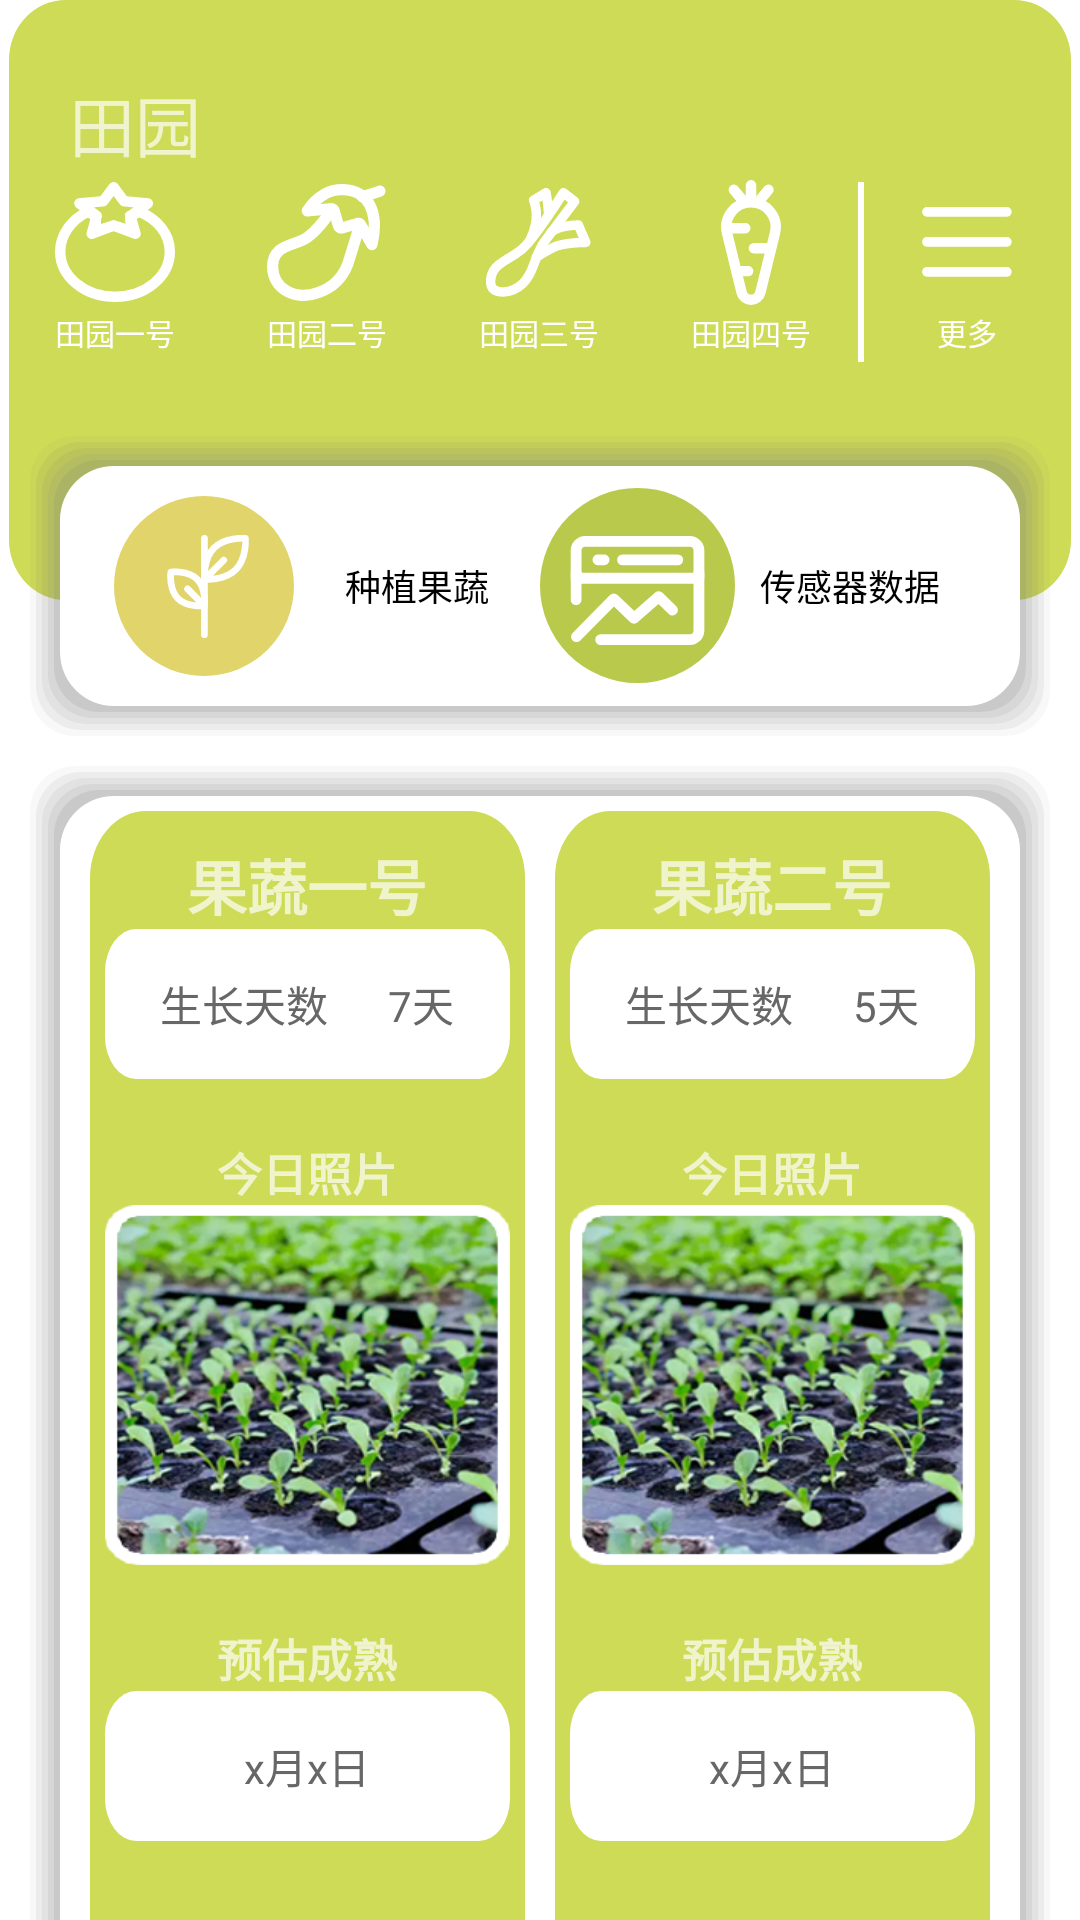

Here is an Android app screen rendered from its layout file. Give the layout XML and the strings, colors and styles it references.
<!-- AndroidManifest.xml: application theme Theme.Design.NoActionBar -->
<!-- res/layout/fragment_farm.xml -->
<?xml version="1.0" encoding="utf-8"?>
<LinearLayout xmlns:android="http://schemas.android.com/apk/res/android"
    xmlns:tools="http://schemas.android.com/tools"
    android:layout_width="match_parent"
    android:layout_height="match_parent"
    android:background="@color/white"
    android:orientation="vertical"
    tools:context=".mvp.ui.main.FarmFragment">

    
    <FrameLayout
        android:layout_width="match_parent"
        android:layout_marginStart="@dimen/dp_3"
        android:layout_marginEnd="@dimen/dp_3"
        android:layout_height="200dp"
        android:background="@drawable/farm_back">
        <TextView
            android:id="@+id/name1"
            android:layout_width="wrap_content"
            android:layout_height="wrap_content"
            android:layout_marginStart="@dimen/dp_20"
            android:layout_marginTop="@dimen/dp_25"
            android:text="田园"
            android:textSize="@dimen/sp_22" />
        <LinearLayout
            android:layout_marginTop="@dimen/dp_60"
            android:orientation="horizontal"
            android:layout_width="match_parent"
            android:layout_height="match_parent">

            <Button
                android:id="@+id/abc"
                android:layout_width="0dp"
                android:layout_height="@dimen/dp_60"
                android:background="#00000000"
                android:drawableTop="@drawable/farm_patato"
                android:text="田园一号"
                android:textSize="@dimen/sp_10"
                android:layout_weight="1"/>
            <Button
                android:layout_width="0dp"
                android:background="#00000000"
                android:layout_height="@dimen/dp_60"
                android:drawableTop="@drawable/farm_two"
                android:text="田园二号"
                android:textSize="@dimen/sp_10"
                android:layout_weight="1"/>
            <Button
                android:layout_width="0dp"
                android:background="#00000000"
                android:layout_height="@dimen/dp_60"
                android:drawableTop="@drawable/farm_three"
                android:text="田园三号"
                android:textSize="@dimen/sp_10"
                android:layout_weight="1"/>
            <Button
                android:layout_width="0dp"
                android:background="#00000000"
                android:layout_height="@dimen/dp_60"
                android:drawableTop="@drawable/farm_fore"
                android:text="田园四号"
                android:textSize="@dimen/sp_10"
                android:layout_weight="1"/>

            <Button
                android:layout_width="0dp"
                android:background="#00000000"
                android:drawableLeft="@drawable/line4"
                android:layout_height="@dimen/dp_60"
                android:layout_weight="1"
                android:textSize="@dimen/sp_10"
                android:drawableTop="@drawable/farm_more"
                android:text="更多" />
        </LinearLayout>
    </FrameLayout>
    <LinearLayout
        android:layout_width="match_parent"
        android:layout_marginLeft="@dimen/dp_10"
        android:layout_marginRight="@dimen/dp_10"
        android:layout_marginBottom="@dimen/dp_10"
        android:layout_marginTop="@dimen/dp_m_55"
        android:orientation="horizontal"
        android:background="@drawable/yuanbiankuang"
        android:layout_height="@dimen/dp_100">
        <Button
            android:layout_width="@dimen/dp_0"
            android:layout_marginLeft="@dimen/dp_18"
            android:background="@color/white"
            android:text="种植果蔬"
            android:outlineProvider="none"
            android:textColor="@color/black"
            android:textSize="@dimen/sp_12"
            android:drawableLeft="@drawable/farm_left"
            android:layout_weight="1"
            android:layout_height="match_parent"/>

        <Button
            android:outlineProvider="none"
            android:layout_width="@dimen/dp_0"
            android:background="@color/white"
            android:layout_marginRight="@dimen/dp_18"
            android:text="传感器数据"
            android:textColor="@color/black"
            android:textSize="@dimen/sp_12"
            android:drawableLeft="@drawable/farm_right"
            android:layout_weight="1"
            android:layout_height="match_parent"/>
    </LinearLayout>
    <ScrollView
        android:layout_width="match_parent"
        android:layout_height="wrap_content">
        <LinearLayout
            android:layout_width="match_parent"
            android:layout_height="wrap_content"
            android:layout_marginLeft="@dimen/dp_10"
            android:layout_marginRight="@dimen/dp_10"
            android:orientation="horizontal"
            android:paddingStart="@dimen/dp_20"
            android:paddingEnd="@dimen/dp_20"
            android:paddingTop="@dimen/dp_15"
            android:paddingBottom="@dimen/dp_10"
            android:background="@drawable/yuanbiankuang">

            <LinearLayout
                android:layout_width="@dimen/dp_0"
                android:layout_height="match_parent"
                android:orientation="vertical"
                android:paddingStart="@dimen/dp_5"
                android:paddingTop="@dimen/dp_10"
                android:paddingEnd="@dimen/dp_5"
                android:layout_marginBottom="@dimen/dp_10"
                android:background="@drawable/farm_greenback"
                android:layout_marginRight="@dimen/dp_5"
                android:layout_weight="1">

                <TextView
                    android:layout_width="match_parent"
                    android:layout_height="wrap_content"
                    android:textSize="@dimen/sp_20"
                    android:textStyle="bold"
                    android:gravity="center"
                    android:text="果蔬一号"/>
                <TextView
                    android:layout_width="match_parent"
                    android:layout_height="wrap_content"
                    android:gravity="center"
                    android:textColor="@color/grey"
                    android:text="生长天数      7天"
                    android:background="@drawable/farm_whiteleft"/>

                <TextView
                    android:layout_width="match_parent"
                    android:layout_height="wrap_content"
                    android:layout_marginTop="@dimen/sp_20"
                    android:textSize="@dimen/sp_15"
                    android:textStyle="bold"
                    android:gravity="center"
                    android:text="今日照片"/>
                <ImageView
                    android:layout_width="match_parent"
                    android:layout_height="@dimen/dp_120"
                    android:background="@drawable/vg"/>
                <TextView
                    android:layout_width="match_parent"
                    android:layout_height="wrap_content"
                    android:layout_marginTop="@dimen/sp_20"
                    android:textSize="@dimen/sp_15"
                    android:textStyle="bold"
                    android:gravity="center"
                    android:text="预估成熟"/>
                <TextView
                    android:layout_width="match_parent"
                    android:layout_height="wrap_content"
                    android:gravity="center"
                    android:textColor="@color/grey"
                    android:text="x月x日"
                    android:background="@drawable/farm_whiteleft"/>
            </LinearLayout>

            <LinearLayout
                android:layout_width="@dimen/dp_0"
                android:orientation="vertical"
                android:paddingTop="@dimen/dp_10"
                android:paddingStart="@dimen/dp_5"
                android:paddingEnd="@dimen/dp_5"
                android:layout_marginBottom="@dimen/dp_10"
                android:background="@drawable/farm_greenback"
                android:layout_marginLeft="@dimen/dp_5"
                android:layout_height="match_parent"
                android:layout_weight="1">

                <TextView
                    android:layout_width="match_parent"
                    android:layout_height="wrap_content"
                    android:textSize="@dimen/sp_20"
                    android:textStyle="bold"
                    android:gravity="center"
                    android:text="果蔬二号"/>
                <TextView
                    android:layout_width="match_parent"
                    android:layout_height="wrap_content"
                    android:gravity="center"
                    android:textColor="@color/grey"
                    android:text="生长天数      5天"
                    android:background="@drawable/farm_whiteleft"/>

                <TextView
                    android:layout_width="match_parent"
                    android:layout_height="wrap_content"
                    android:layout_marginTop="@dimen/sp_20"
                    android:textSize="@dimen/sp_15"
                    android:textStyle="bold"
                    android:gravity="center"
                    android:text="今日照片"/>
                <ImageView
                    android:layout_width="match_parent"
                    android:layout_height="@dimen/dp_120"
                    android:background="@drawable/vg"/>
                <TextView
                    android:layout_width="match_parent"
                    android:layout_height="wrap_content"
                    android:layout_marginTop="@dimen/sp_20"
                    android:textSize="@dimen/sp_15"
                    android:textStyle="bold"
                    android:gravity="center"
                    android:text="预估成熟"/>
                <TextView
                    android:layout_width="match_parent"
                    android:layout_height="wrap_content"
                    android:gravity="center"
                    android:textColor="@color/grey"
                    android:text="x月x日"
                    android:background="@drawable/farm_whiteleft"/>
            </LinearLayout>
        </LinearLayout>
    </ScrollView>
</LinearLayout>
<!-- resources referenced by this layout -->
<resources>
  <color name="black">#FF000000</color>
  <color name="grey">#676767</color>
  <color name="white">#FFFFFF</color>
  <dimen name="dp_0">0dp</dimen>
  <dimen name="dp_10">10dp</dimen>
  <dimen name="dp_100">100dp</dimen>
  <dimen name="dp_120">120dp</dimen>
  <dimen name="dp_15">15dp</dimen>
  <dimen name="dp_18">18dp</dimen>
  <dimen name="dp_20">20dp</dimen>
  <dimen name="dp_25">25dp</dimen>
  <dimen name="dp_3">3dp</dimen>
  <dimen name="dp_5">5dp</dimen>
  <dimen name="dp_60">60dp</dimen>
  <dimen name="dp_m_55">-55dp</dimen>
  <dimen name="sp_10">10sp</dimen>
  <dimen name="sp_12">12sp</dimen>
  <dimen name="sp_15">15sp</dimen>
  <dimen name="sp_20">20sp</dimen>
  <dimen name="sp_22">22sp</dimen>
  <!-- drawable farm_back (drawable) -->
  <vector xmlns:android="http://schemas.android.com/apk/res/android"
      android:width="750dp"
      android:height="400dp"
      android:viewportWidth="750"
      android:viewportHeight="400">
    <path
        android:pathData="M40,0L710,0A40,40 0,0 1,750 40L750,360A40,40 0,0 1,710 400L40,400A40,40 0,0 1,0 360L0,40A40,40 0,0 1,40 0z"
        android:fillColor="#cedb56"/>
  </vector>
  <!-- drawable farm_greenback (drawable) -->
  <vector xmlns:android="http://schemas.android.com/apk/res/android"
      android:width="100dp"
      android:height="400dp"
      android:viewportWidth="310"
      android:viewportHeight="716">
    <path
        android:pathData="M40,0L270,0A40,40 0,0 1,310 40L310,676A40,40 0,0 1,270 716L40,716A40,40 0,0 1,0 676L0,40A40,40 0,0 1,40 0z"
        android:fillColor="#cedb56"/>
  </vector>
  <!-- drawable farm_more (drawable) -->
  <vector android:height="40dp" android:viewportHeight="75"
      android:viewportWidth="75" android:width="40dp" xmlns:android="http://schemas.android.com/apk/res/android">
      <path  android:pathData="M0,0h75v75h-75z"/>
      <path android:fillColor="#00000000"
          android:pathData="M12.424,18.66L62.435,18.66"
          android:strokeColor="#fff" android:strokeLineCap="round"
          android:strokeLineJoin="round" android:strokeWidth="6"/>
      <path android:fillColor="#00000000"
          android:pathData="M12.424,37.414L62.435,37.414"
          android:strokeColor="#fff" android:strokeLineCap="round"
          android:strokeLineJoin="round" android:strokeWidth="6"/>
      <path android:fillColor="#00000000"
          android:pathData="M12.424,56.168L62.435,56.168"
          android:strokeColor="#fff" android:strokeLineCap="round"
          android:strokeLineJoin="round" android:strokeWidth="6"/>
  </vector>
  <!-- drawable farm_whiteleft (drawable) -->
  <vector xmlns:android="http://schemas.android.com/apk/res/android"
      android:width="260dp"
      android:height="50dp"
      android:viewportWidth="260"
      android:viewportHeight="70">
    <path
        android:pathData="M20,0L240,0A20,20 0,0 1,260 20L260,50A20,20 0,0 1,240 70L20,70A20,20 0,0 1,0 50L0,20A20,20 0,0 1,20 0z"
        android:fillColor="#fff"/>
  </vector>
  <!-- drawable line4 (drawable) -->
  <shape xmlns:android="http://schemas.android.com/apk/res/android">
      <solid android:color="@color/white" />
      <size
          android:height="1000dp"
          android:width="2dp" />
  </shape>
</resources>
